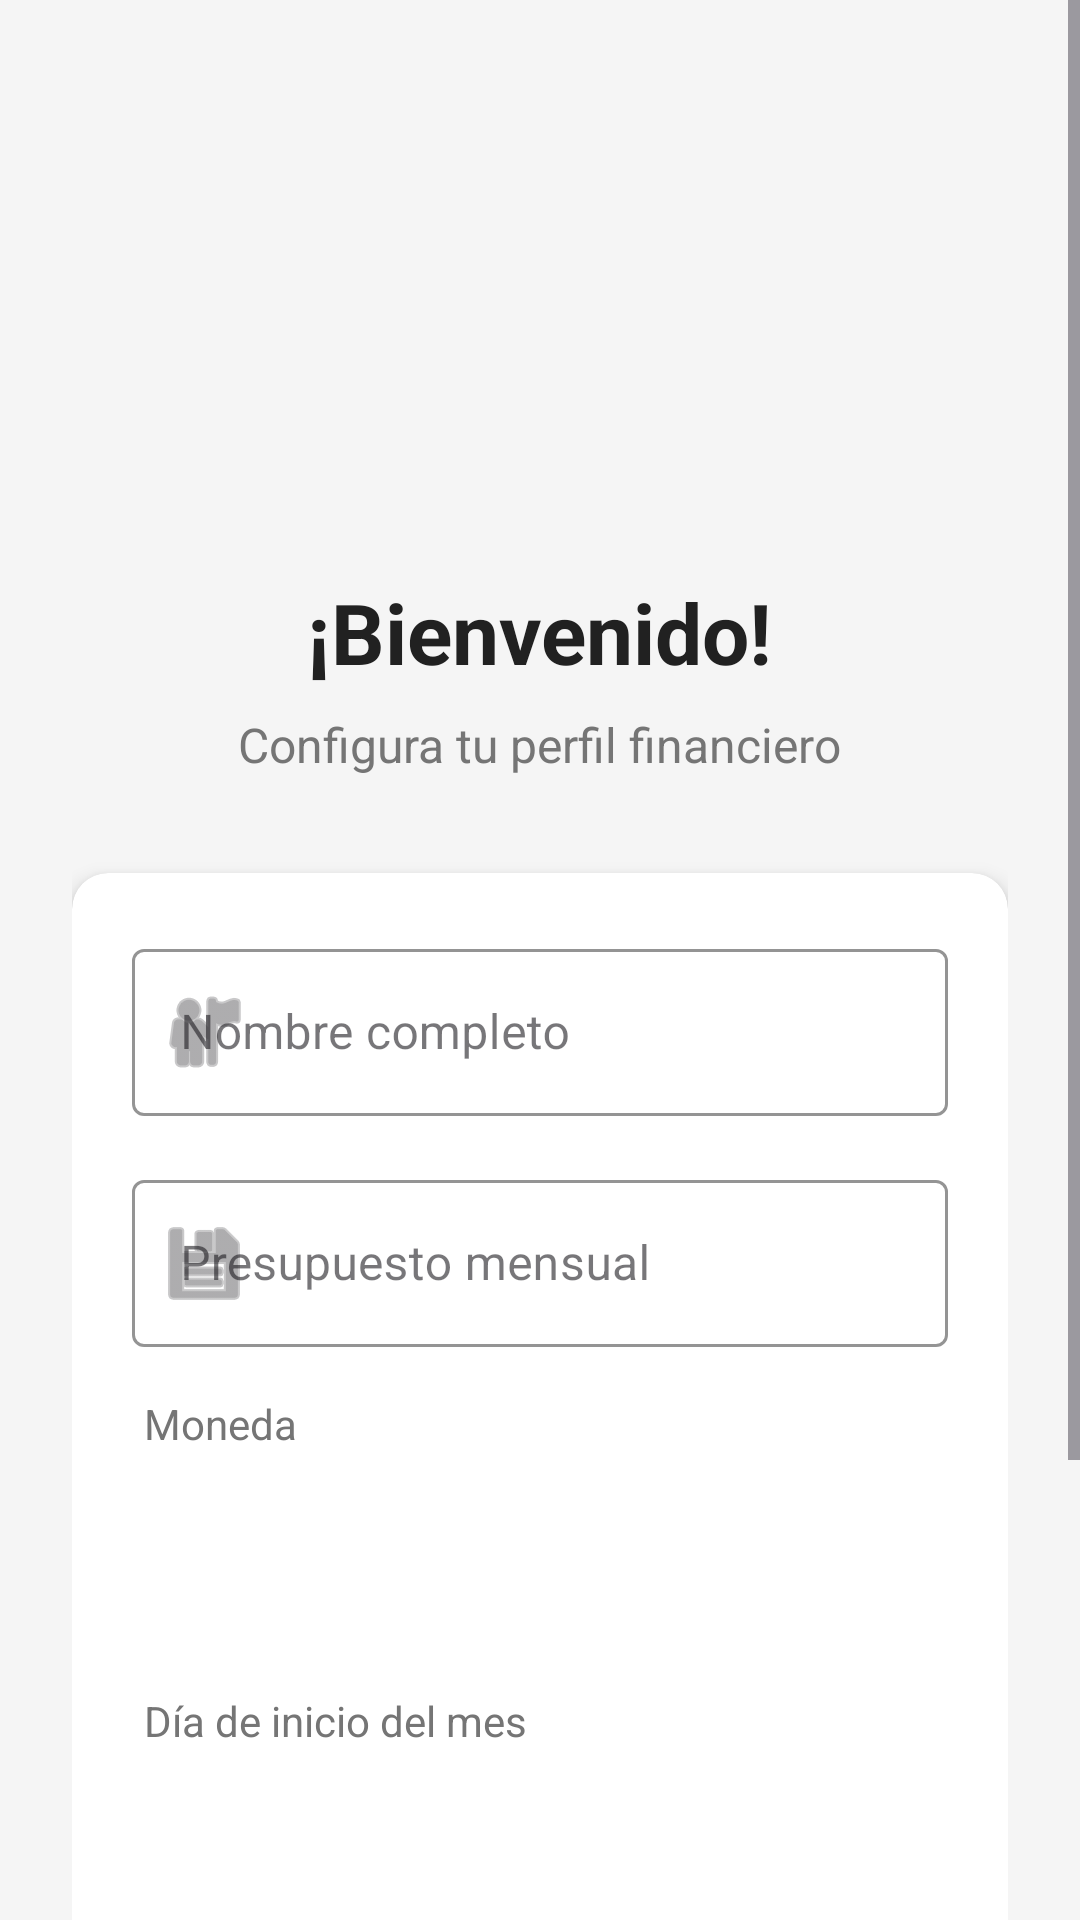

Here is an Android app screen rendered from its layout file. Give the layout XML and the strings, colors and styles it references.
<!-- AndroidManifest.xml: activity theme Theme.Examen_001 -->
<!-- res/layout/activity_initial_config.xml -->
<?xml version="1.0" encoding="utf-8"?>
<ScrollView xmlns:android="http://schemas.android.com/apk/res/android"
    xmlns:app="http://schemas.android.com/apk/res-auto"
    android:layout_width="match_parent"
    android:layout_height="match_parent"
    android:fillViewport="true"
    android:background="#F5F5F5">

    <LinearLayout
        android:layout_width="match_parent"
        android:layout_height="wrap_content"
        android:orientation="vertical"
        android:padding="24dp"
        android:gravity="center_horizontal">

        
        <ImageView
            android:id="@+id/ivLogo"
            android:layout_width="120dp"
            android:layout_height="120dp"
            android:layout_marginTop="32dp"
            android:layout_marginBottom="16dp"
            android:src="@drawable/ic_launcher_foreground"
            android:contentDescription="@string/app_logo" />

        
        <TextView
            android:layout_width="wrap_content"
            android:layout_height="wrap_content"
            android:text="¡Bienvenido!"
            android:textSize="28sp"
            android:textStyle="bold"
            android:textColor="#212121"
            android:layout_marginBottom="8dp" />

        
        <TextView
            android:layout_width="wrap_content"
            android:layout_height="wrap_content"
            android:text="Configura tu perfil financiero"
            android:textSize="16sp"
            android:textColor="#757575"
            android:layout_marginBottom="32dp" />

        
        <androidx.cardview.widget.CardView
            android:layout_width="match_parent"
            android:layout_height="wrap_content"
            app:cardCornerRadius="12dp"
            app:cardElevation="4dp"
            android:layout_marginBottom="24dp">

            <LinearLayout
                android:layout_width="match_parent"
                android:layout_height="wrap_content"
                android:orientation="vertical"
                android:padding="20dp">

                
                <com.google.android.material.textfield.TextInputLayout
                    android:layout_width="match_parent"
                    android:layout_height="wrap_content"
                    android:layout_marginBottom="16dp"
                    app:startIconDrawable="@android:drawable/ic_menu_myplaces"
                    app:hintTextColor="#4CAF50"
                    app:boxStrokeColor="#4CAF50"
                    style="@style/Widget.MaterialComponents.TextInputLayout.OutlinedBox">

                    <com.google.android.material.textfield.TextInputEditText
                        android:id="@+id/etUserName"
                        android:layout_width="match_parent"
                        android:layout_height="wrap_content"
                        android:hint="Nombre completo"
                        android:inputType="textCapWords"
                        android:maxLines="1" />
                </com.google.android.material.textfield.TextInputLayout>

                
                <com.google.android.material.textfield.TextInputLayout
                    android:layout_width="match_parent"
                    android:layout_height="wrap_content"
                    android:layout_marginBottom="16dp"
                    app:startIconDrawable="@android:drawable/ic_menu_save"
                    app:hintTextColor="#4CAF50"
                    app:boxStrokeColor="#4CAF50"
                    app:prefixText="$"
                    style="@style/Widget.MaterialComponents.TextInputLayout.OutlinedBox">

                    <com.google.android.material.textfield.TextInputEditText
                        android:id="@+id/etMonthlyBudget"
                        android:layout_width="match_parent"
                        android:layout_height="wrap_content"
                        android:hint="Presupuesto mensual"
                        android:inputType="numberDecimal"
                        android:maxLines="1" />
                </com.google.android.material.textfield.TextInputLayout>

                
                <TextView
                    android:layout_width="wrap_content"
                    android:layout_height="wrap_content"
                    android:text="Moneda"
                    android:textSize="14sp"
                    android:textColor="#757575"
                    android:layout_marginBottom="8dp"
                    android:layout_marginStart="4dp" />

                <Spinner
                    android:id="@+id/spinnerCurrency"
                    android:layout_width="match_parent"
                    android:layout_height="56dp"
                    android:background="@drawable/spinner_background"
                    android:paddingStart="16dp"
                    android:paddingEnd="16dp"
                    android:layout_marginBottom="16dp" />

                
                <TextView
                    android:layout_width="wrap_content"
                    android:layout_height="wrap_content"
                    android:text="Día de inicio del mes"
                    android:textSize="14sp"
                    android:textColor="#757575"
                    android:layout_marginBottom="8dp"
                    android:layout_marginStart="4dp" />

                <Spinner
                    android:id="@+id/spinnerStartDay"
                    android:layout_width="match_parent"
                    android:layout_height="56dp"
                    android:background="@drawable/spinner_background"
                    android:paddingStart="16dp"
                    android:paddingEnd="16dp"
                    android:layout_marginBottom="8dp" />

                <TextView
                    android:layout_width="wrap_content"
                    android:layout_height="wrap_content"
                    android:text="El día en que comienza tu ciclo de gastos mensuales"
                    android:textSize="12sp"
                    android:textColor="#9E9E9E"
                    android:layout_marginStart="4dp" />

            </LinearLayout>
        </androidx.cardview.widget.CardView>

        
        <Button
            android:id="@+id/btnSaveConfig"
            android:layout_width="match_parent"
            android:layout_height="56dp"
            android:text="Comenzar"
            android:textSize="16sp"
            android:textStyle="bold"
            android:textColor="#FFFFFF"
            android:background="@drawable/button_primary"
            android:elevation="2dp" />

        
        <TextView
            android:layout_width="wrap_content"
            android:layout_height="wrap_content"
            android:text="Podrás modificar esta configuración más tarde"
            android:textSize="12sp"
            android:textColor="#9E9E9E"
            android:layout_marginTop="16dp"
            android:gravity="center" />

    </LinearLayout>
</ScrollView>
<!-- resources referenced by this layout -->
<resources>
  <!-- drawable button_primary (drawable) -->
  <?xml version="1.0" encoding="utf-8"?>
  <shape xmlns:android="http://schemas.android.com/apk/res/android">
      <solid android:color="#4CAF50"/>
      <corners android:radius="28dp"/>
  </shape>
  <string name="app_logo">Logo de la aplicación</string>
  <style name="Theme.Examen_001" parent="Base.Theme.Examen_001" />
  <style name="Base.Theme.Examen_001" parent="Theme.Material3.DayNight.NoActionBar">
          
          
      </style>
</resources>
